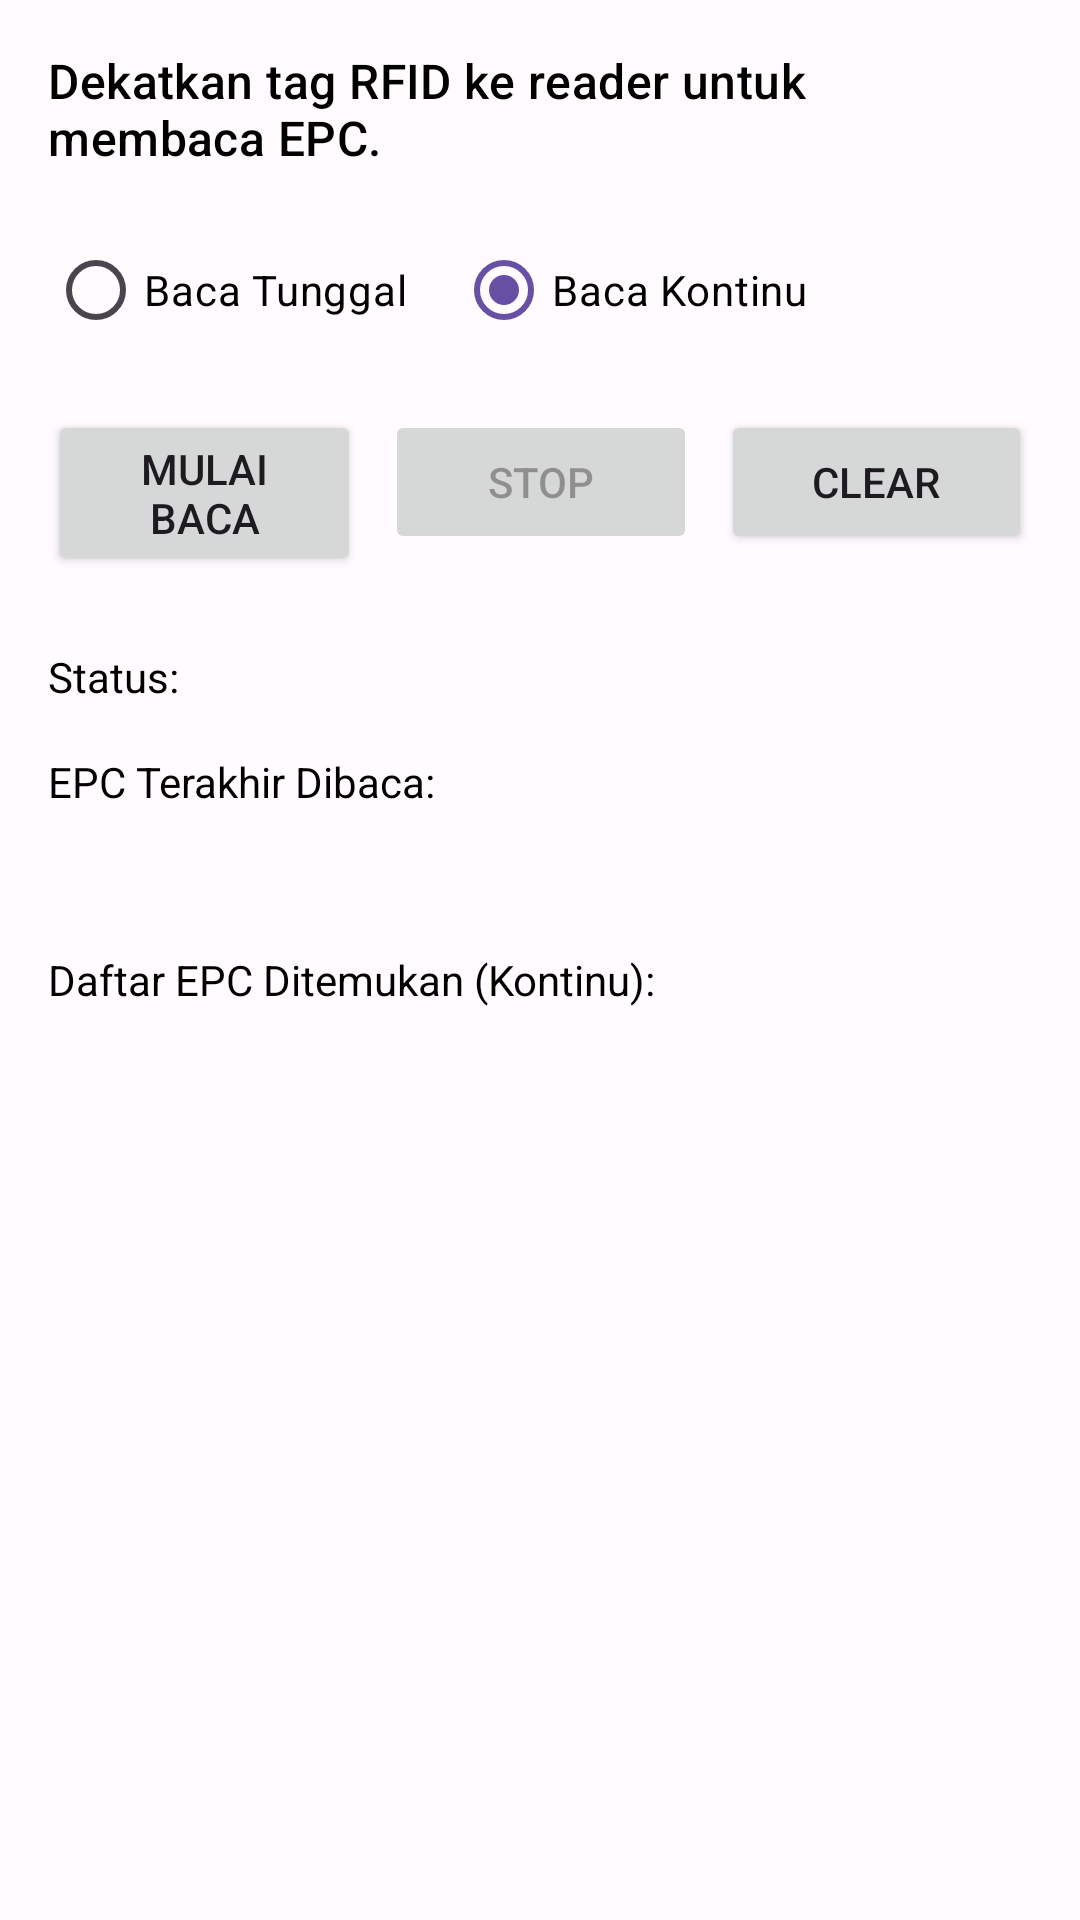

This screen was rendered from an Android layout file. Write that file and the resources it references.
<!-- AndroidManifest.xml: application theme Theme.AplikasiStockOpnamePerpus -->
<!-- res/layout/fragment_read_tag.xml -->
<?xml version="1.0" encoding="utf-8"?>
<androidx.constraintlayout.widget.ConstraintLayout
    xmlns:android="http://schemas.android.com/apk/res/android"
    xmlns:app="http://schemas.android.com/apk/res-auto"
    xmlns:tools="http://schemas.android.com/tools"
    android:layout_width="match_parent"
    android:layout_height="match_parent"
    tools:context=".fragment.ReadTagFragment"
    android:padding="16dp">

    <TextView
        android:id="@+id/textViewReadInstruction"
        android:layout_width="0dp"
        android:layout_height="wrap_content"
        android:text="@string/read_instruction"
        android:textAppearance="?attr/textAppearanceListItem"
        android:textColor="@color/default_text_color"
        app:layout_constraintEnd_toEndOf="parent"
        app:layout_constraintStart_toStartOf="parent"
        app:layout_constraintTop_toTopOf="parent" />

    <RadioGroup
        android:id="@+id/radioGroupReadMode"
        android:layout_width="0dp"
        android:layout_height="wrap_content"
        android:orientation="horizontal"
        android:layout_marginTop="16dp"
        app:layout_constraintTop_toBottomOf="@id/textViewReadInstruction"
        app:layout_constraintStart_toStartOf="parent"
        app:layout_constraintEnd_toEndOf="parent">

        <RadioButton
            android:id="@+id/radioButtonSingleRead"
            android:layout_width="wrap_content"
            android:layout_height="wrap_content"
            android:text="@string/read_mode_single"
            android:textColor="@color/default_text_color" />

        <RadioButton
            android:id="@+id/radioButtonContinuousRead"
            android:layout_width="wrap_content"
            android:layout_height="wrap_content"
            android:layout_marginStart="16dp"
            android:checked="true"
            android:text="@string/read_mode_continuous"
            android:textColor="@color/default_text_color" />
    </RadioGroup>

    <Button
        android:id="@+id/buttonStartRead"
        android:layout_width="0dp"
        android:layout_height="wrap_content"
        android:text="@string/start_read"
        android:layout_marginTop="16dp"
        app:layout_constraintTop_toBottomOf="@id/radioGroupReadMode"
        app:layout_constraintStart_toStartOf="parent"
        app:layout_constraintEnd_toStartOf="@+id/guidelineReadButtons"
        android:layout_marginEnd="4dp"/>

    <Button
        android:id="@+id/buttonStopRead"
        android:layout_width="0dp"
        android:layout_height="wrap_content"
        android:text="@string/stop_read"
        android:enabled="false"
        android:visibility="visible"
        android:layout_marginTop="16dp"
        app:layout_constraintTop_toBottomOf="@id/radioGroupReadMode"
        app:layout_constraintStart_toEndOf="@id/guidelineReadButtons"
        app:layout_constraintEnd_toStartOf="@id/buttonClearList"
        android:layout_marginStart="4dp"
        android:layout_marginEnd="4dp"/>

    <Button
        android:id="@+id/buttonClearList"
        android:layout_width="0dp"
        android:layout_height="wrap_content"
        android:text="@string/clear_list"
        android:layout_marginTop="16dp"
        app:layout_constraintTop_toBottomOf="@id/radioGroupReadMode"
        app:layout_constraintStart_toEndOf="@id/buttonStopRead"
        app:layout_constraintEnd_toEndOf="parent"
        android:layout_marginStart="4dp"/>


    <androidx.constraintlayout.widget.Guideline
        android:id="@+id/guidelineReadButtons"
        android:layout_width="wrap_content"
        android:layout_height="wrap_content"
        android:orientation="vertical"
        app:layout_constraintGuide_percent="0.33"/> 

    <TextView
        android:id="@+id/textViewStatusLabel"
        android:layout_width="wrap_content"
        android:layout_height="wrap_content"
        android:layout_marginTop="24dp"
        android:text="Status:"
        android:textColor="@color/default_text_color"
        app:layout_constraintStart_toStartOf="parent"
        app:layout_constraintTop_toBottomOf="@id/buttonStartRead" />

    <TextView
        android:id="@+id/textViewStatus"
        android:layout_width="0dp"
        android:layout_height="wrap_content"
        android:layout_marginStart="8dp"
        android:textAppearance="?attr/textAppearanceBody1"
        android:textColor="@color/default_text_color"
        app:layout_constraintBottom_toBottomOf="@id/textViewStatusLabel"
        app:layout_constraintEnd_toEndOf="parent"
        app:layout_constraintStart_toEndOf="@id/textViewStatusLabel"
        app:layout_constraintTop_toTopOf="@id/textViewStatusLabel"
        tools:text="Idle" />


    <TextView
        android:id="@+id/textViewLastEpcLabel"
        android:layout_width="wrap_content"
        android:layout_height="wrap_content"
        android:layout_marginTop="16dp"
        android:text="@string/last_epc_label"
        android:textColor="@color/default_text_color"
        app:layout_constraintStart_toStartOf="parent"
        app:layout_constraintTop_toBottomOf="@id/textViewStatusLabel" />

    <TextView
        android:id="@+id/textViewLastEpcValue"
        android:layout_width="0dp"
        android:layout_height="wrap_content"
        android:layout_marginTop="4dp"
        android:textAppearance="?attr/textAppearanceHeadline6"
        android:textColor="@color/default_text_color"
        android:textIsSelectable="true"
        app:layout_constraintEnd_toEndOf="parent"
        app:layout_constraintStart_toStartOf="parent"
        app:layout_constraintTop_toBottomOf="@id/textViewLastEpcLabel"
        tools:text="E2003412013101071234ABCD" />

    <TextView
        android:id="@+id/textViewListOfEpcsLabel"
        android:layout_width="wrap_content"
        android:layout_height="wrap_content"
        android:layout_marginTop="16dp"
        android:text="@string/list_of_epcs_label"
        android:textColor="@color/default_text_color"
        android:visibility="visible"
        app:layout_constraintStart_toStartOf="parent"
        app:layout_constraintTop_toBottomOf="@id/textViewLastEpcValue" />

    <androidx.recyclerview.widget.RecyclerView
        android:id="@+id/recyclerViewReadEpcs"
        android:layout_width="0dp"
        android:layout_height="0dp"
        android:layout_marginTop="8dp"
        android:visibility="visible"
        android:textColor="@color/default_text_color"
        app:layout_constraintTop_toBottomOf="@id/textViewListOfEpcsLabel"
        app:layout_constraintBottom_toBottomOf="parent"
        app:layout_constraintStart_toStartOf="parent"
        app:layout_constraintEnd_toEndOf="parent"
        tools:listitem="@android:layout/simple_list_item_1"/>

</androidx.constraintlayout.widget.ConstraintLayout>
<!-- resources referenced by this layout -->
<resources>
  <color name="default_text_color">#000000</color>&gt;
  <string name="clear_list">Clear</string>
  <string name="last_epc_label">EPC Terakhir Dibaca:</string>
  <string name="list_of_epcs_label">Daftar EPC Ditemukan (Kontinu):</string>
  <string name="read_instruction">Dekatkan tag RFID ke reader untuk membaca EPC.</string>
  <string name="read_mode_continuous">Baca Kontinu</string>
  <string name="read_mode_single">Baca Tunggal</string>
  <string name="start_read">Mulai Baca</string>
  <string name="stop_read">Stop</string>
  <style name="Theme.AplikasiStockOpnamePerpus" parent="Base.Theme.AplikasiStockOpnamePerpus" />
  <color name="md_theme_primary">#6750A4</color>
  <color name="md_theme_onPrimary">#FFFFFF</color>
  <color name="md_theme_primaryContainer">#EADDFF</color>
  <color name="md_theme_onPrimaryContainer">#21005D</color>
  <color name="md_theme_secondary">#625B71</color>
  <color name="md_theme_onSecondary">#FFFFFF</color>
  <color name="md_theme_secondaryContainer">#E8DEF8</color>
  <color name="md_theme_onSecondaryContainer">#1D192B</color>
  <color name="md_theme_tertiary">#7D5260</color>
  <color name="md_theme_onTertiary">#FFFFFF</color>
  <color name="md_theme_tertiaryContainer">#FFD8E4</color>
  <color name="md_theme_onTertiaryContainer">#31111D</color>
  <color name="md_theme_error">#B3261E</color>
  <color name="md_theme_onError">#FFFFFF</color>
  <color name="md_theme_errorContainer">#F9DEDC</color>
  <color name="md_theme_onErrorContainer">#410E0B</color>
  <color name="md_theme_background">#FFFBFE</color>
  <color name="md_theme_onBackground">#1C1B1F</color>
  <color name="md_theme_surface">#FFFBFE</color>
  <color name="md_theme_onSurface">#1C1B1F</color>
  <color name="md_theme_surfaceVariant">#E7E0EC</color>
  <color name="md_theme_onSurfaceVariant">#49454F</color>
  <color name="md_theme_outline">#79747E</color>
  <color name="md_theme_outlineVariant">#CAC4D0</color>
  <color name="md_theme_inverseSurface">#313033</color>
  <color name="md_theme_inverseOnSurface">#F4EFF4</color>
  <color name="md_theme_inversePrimary">#D0BCFF</color>
  <color name="md_theme_primaryFixed">#EADDFF</color>
  <color name="md_theme_onPrimaryFixed">#21005D</color>
  <color name="md_theme_primaryFixedDim">#D0BCFF</color>
  <color name="md_theme_onPrimaryFixedVariant">#4F378B</color>
  <color name="md_theme_secondaryFixed">#E8DEF8</color>
  <color name="md_theme_onSecondaryFixed">#1D192B</color>
  <color name="md_theme_secondaryFixedDim">#CCC2DC</color>
  <color name="md_theme_onSecondaryFixedVariant">#4A4458</color>
  <color name="md_theme_tertiaryFixed">#FFD8E4</color>
  <color name="md_theme_onTertiaryFixed">#31111D</color>
  <color name="md_theme_tertiaryFixedDim">#EFB8C8</color>
  <color name="md_theme_onTertiaryFixedVariant">#633B48</color>
  <color name="md_theme_surfaceDim">#DED8DB</color>
  <color name="md_theme_surfaceBright">#FEF7FC</color>
  <color name="md_theme_surfaceContainerLowest">#FFFFFF</color>
  <color name="md_theme_surfaceContainerLow">#F7F2FA</color>
  <color name="md_theme_surfaceContainer">#F3EDF7</color>
  <color name="md_theme_surfaceContainerHigh">#ECE6F0</color>
  <color name="md_theme_surfaceContainerHighest">#E6E0E9</color>
</resources>
